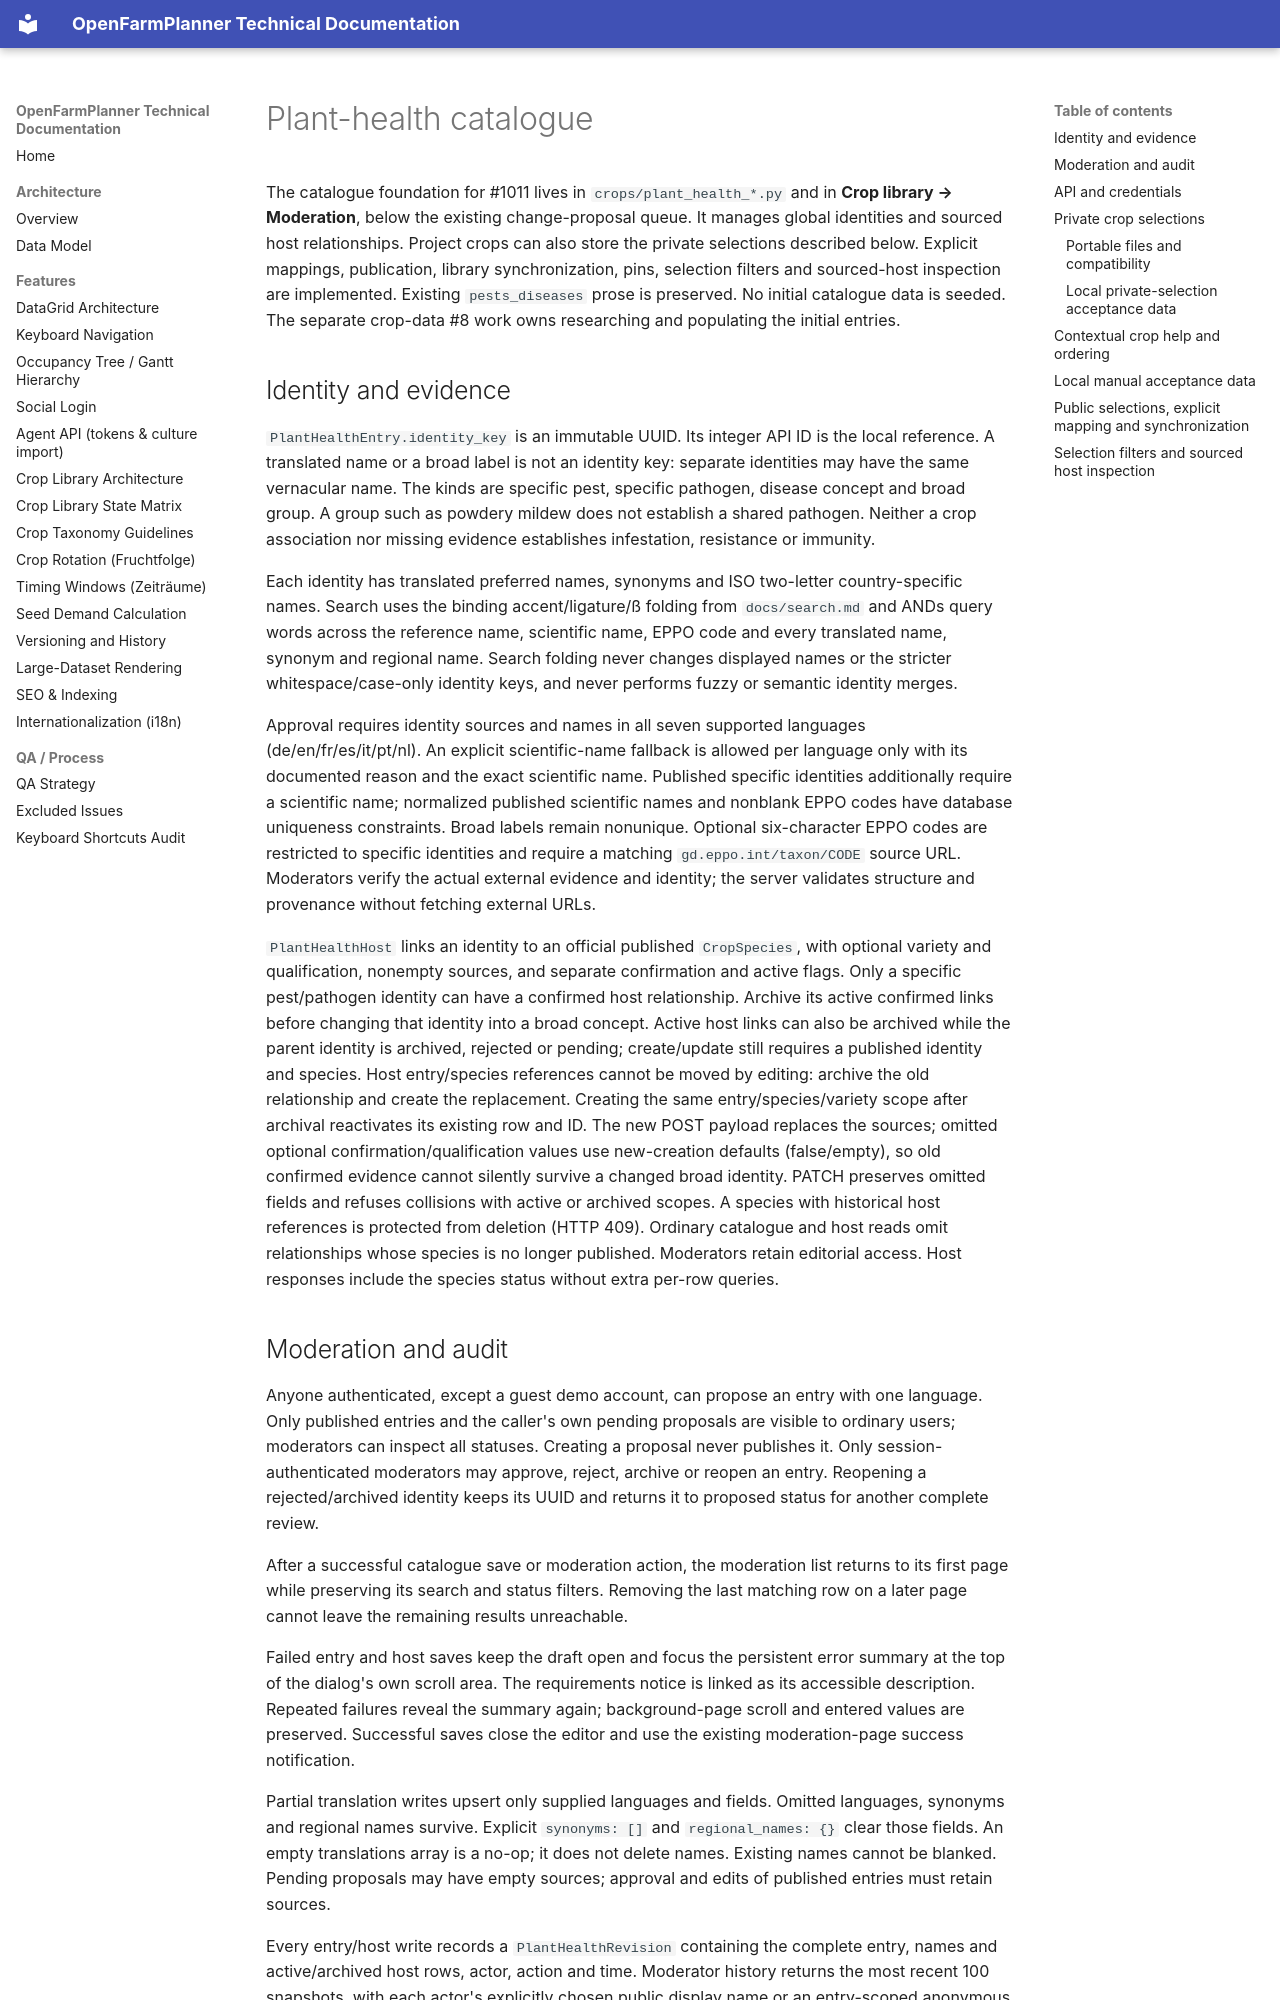

repository: OpenFarmPlanner/planner · page: plant-health-catalogue/index.html · generator: mkdocs

# Plant-health catalogue

The catalogue foundation for #1011 lives in `crops/plant_health_*.py` and in
**Crop library → Moderation**, below the existing change-proposal queue.
It manages global identities and sourced host relationships. Project crops can
also store the private selections described below. Explicit mappings, publication,
library synchronization, pins, selection filters and sourced-host inspection
are implemented. Existing `pests_diseases` prose is preserved. No initial catalogue data is seeded. The separate
crop-data #8 work owns researching and populating the initial entries.

## Identity and evidence

`PlantHealthEntry.identity_key` is an immutable UUID. Its integer API ID is the
local reference. A translated name or a broad label is not an identity key:
separate identities may have the same vernacular name. The kinds are specific
pest, specific pathogen, disease concept and broad group. A group such as
powdery mildew does not establish a shared pathogen. Neither a crop association
nor missing evidence establishes infestation, resistance or immunity.

Each identity has translated preferred names, synonyms and ISO two-letter
country-specific names. Search uses the binding accent/ligature/ß folding from
`docs/search.md` and ANDs query words across the reference name, scientific name,
EPPO code and every translated name, synonym and regional name. Search folding
never changes displayed names or the stricter whitespace/case-only identity keys,
and never performs fuzzy or semantic identity merges.

Approval requires identity sources and names in all seven supported languages
(de/en/fr/es/it/pt/nl). An explicit scientific-name fallback is allowed per
language only with its documented reason and the exact scientific name.
Published specific identities additionally require a scientific name; normalized
published scientific names and nonblank EPPO codes have database uniqueness
constraints. Broad labels remain nonunique. Optional six-character EPPO codes
are restricted to specific identities and require a matching `gd.eppo.int/taxon/CODE`
source URL. Moderators verify the actual external evidence and identity; the
server validates structure and provenance without fetching external URLs.

`PlantHealthHost` links an identity to an official published `CropSpecies`, with
optional variety and qualification, nonempty sources, and separate confirmation
and active flags. Only a specific pest/pathogen identity can have a confirmed
host relationship. Archive its active confirmed links before changing that
identity into a broad concept. Active host links can also be archived while the
parent identity is archived, rejected or pending; create/update still requires
a published identity and species. Host entry/species references cannot be moved by
editing: archive the old relationship and create the replacement. Creating the
same entry/species/variety scope after archival reactivates its existing row and ID. The new POST payload replaces the sources; omitted optional
confirmation/qualification values use new-creation defaults (false/empty), so old
confirmed evidence cannot silently survive a changed broad identity. PATCH
preserves omitted fields and refuses collisions with active or archived scopes.
A species with historical host references is protected from deletion (HTTP 409).
Ordinary catalogue and host reads omit relationships whose species is no longer
published. Moderators retain editorial access. Host responses include the
species status without extra per-row queries.
